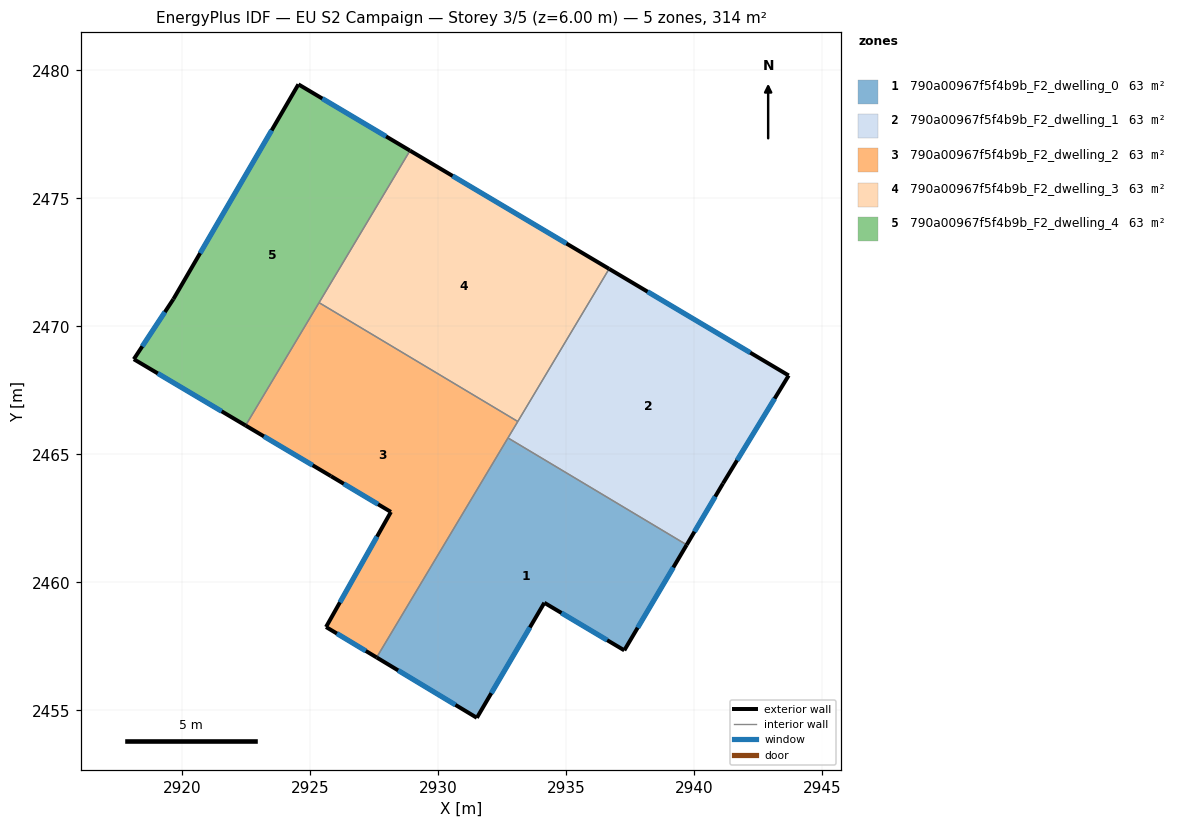
=== STOREY PLAN SPEC (per zone: floor XY polygon, exterior-wall plan segments, windows/doors) ===
zone 1: 790a00967f5f4b9b_F2_dwelling_0  (62.7 m²)
  floor: (2939.70, 2461.46) (2937.27, 2457.34) (2934.14, 2459.20) (2931.51, 2454.71) (2927.59, 2457.07) (2932.72, 2465.64)
  exterior wall: (2927.59, 2457.07) – (2931.51, 2454.71)  [4.6 m]
    window: (2928.43, 2456.56) – (2930.67, 2455.21)  [4.5 m²]
  exterior wall: (2937.27, 2457.34) – (2939.70, 2461.46)  [4.8 m]
    window: (2937.79, 2458.23) – (2939.18, 2460.58)  [4.7 m²]
  exterior wall: (2934.14, 2459.20) – (2937.27, 2457.34)  [3.6 m]
    window: (2934.81, 2458.80) – (2936.60, 2457.74)  [3.6 m²]
  exterior wall: (2931.51, 2454.71) – (2934.14, 2459.20)  [5.2 m]
    window: (2932.07, 2455.67) – (2933.58, 2458.24)  [5.1 m²]
  interior walls: 2
zone 2: 790a00967f5f4b9b_F2_dwelling_1  (62.7 m²)
  floor: (2943.69, 2468.08) (2941.12, 2463.86) (2939.70, 2461.46) (2932.72, 2465.64) (2936.67, 2472.25)
  exterior wall: (2941.12, 2463.86) – (2943.69, 2468.08)  [4.9 m]
    window: (2941.67, 2464.77) – (2943.14, 2467.18)  [4.8 m²]
  exterior wall: (2939.70, 2461.46) – (2941.12, 2463.86)  [2.8 m]
    window: (2940.01, 2461.98) – (2940.82, 2463.35)  [2.7 m²]
  exterior wall: (2943.69, 2468.08) – (2936.67, 2472.25)  [8.2 m]
    window: (2942.18, 2468.97) – (2938.17, 2471.35)  [8.0 m²]
  interior walls: 3
zone 3: 790a00967f5f4b9b_F2_dwelling_2  (62.7 m²)
  floor: (2933.11, 2466.28) (2927.59, 2457.07) (2925.62, 2458.26) (2928.15, 2462.75) (2925.81, 2464.15) (2922.47, 2466.13) (2925.34, 2470.92)
  exterior wall: (2925.62, 2458.26) – (2927.59, 2457.07)  [2.3 m]
    window: (2926.04, 2458.00) – (2927.17, 2457.32)  [2.3 m²]
  exterior wall: (2928.15, 2462.75) – (2925.62, 2458.26)  [5.2 m]
    window: (2927.61, 2461.79) – (2926.16, 2459.22)  [5.1 m²]
  exterior wall: (2925.81, 2464.15) – (2928.15, 2462.75)  [2.7 m]
    window: (2926.31, 2463.85) – (2927.65, 2463.05)  [2.7 m²]
  exterior wall: (2922.47, 2466.13) – (2925.81, 2464.15)  [3.9 m]
    window: (2923.19, 2465.70) – (2925.09, 2464.57)  [3.8 m²]
  interior walls: 4
zone 4: 790a00967f5f4b9b_F2_dwelling_3  (62.7 m²)
  floor: (2936.67, 2472.25) (2933.11, 2466.28) (2925.34, 2470.92) (2928.90, 2476.86)
  exterior wall: (2936.67, 2472.25) – (2928.90, 2476.86)  [9.0 m]
    window: (2935.01, 2473.23) – (2930.56, 2475.87)  [8.9 m²]
  interior walls: 3
zone 5: 790a00967f5f4b9b_F2_dwelling_4  (62.7 m²)
  floor: (2928.90, 2476.86) (2922.47, 2466.13) (2918.11, 2468.72) (2919.65, 2471.06) (2924.54, 2479.45)
  exterior wall: (2928.90, 2476.86) – (2924.54, 2479.45)  [5.1 m]
    window: (2927.96, 2477.42) – (2925.47, 2478.90)  [5.0 m²]
  exterior wall: (2918.11, 2468.72) – (2922.47, 2466.13)  [5.1 m]
    window: (2919.04, 2468.16) – (2921.54, 2466.68)  [5.0 m²]
  exterior wall: (2919.65, 2471.06) – (2918.11, 2468.72)  [2.8 m]
    window: (2919.32, 2470.56) – (2918.44, 2469.22)  [2.8 m²]
  exterior wall: (2924.54, 2479.45) – (2919.65, 2471.06)  [9.7 m]
    window: (2923.49, 2477.65) – (2920.70, 2472.86)  [9.5 m²]
  interior walls: 2

=== DERIVED (storey summary) ===
Building: EU S2 Campaign
Storey: 3 of 5  (floor level z = 6.00 m)
Storey gross floor area: 313.6 m²
Zones on this storey: 5
  - 790a00967f5f4b9b_F2_dwelling_0: floor 62.7 m²; exterior wall 18.2 m (54.6 m²); 4 window(s) 17.8 m²; WWR 32.7%
  - 790a00967f5f4b9b_F2_dwelling_1: floor 62.7 m²; exterior wall 15.9 m (47.6 m²); 3 window(s) 15.6 m²; WWR 32.7%
  - 790a00967f5f4b9b_F2_dwelling_2: floor 62.7 m²; exterior wall 14.1 m (42.2 m²); 4 window(s) 13.8 m²; WWR 32.7%
  - 790a00967f5f4b9b_F2_dwelling_3: floor 62.7 m²; exterior wall 9.0 m (27.1 m²); 1 window(s) 8.9 m²; WWR 32.7%
  - 790a00967f5f4b9b_F2_dwelling_4: floor 62.7 m²; exterior wall 22.7 m (68.0 m²); 4 window(s) 22.2 m²; WWR 32.7%
Zone adjacency (shared interzone walls):
  - 790a00967f5f4b9b_F2_dwelling_0 ↔ 790a00967f5f4b9b_F2_dwelling_1
  - 790a00967f5f4b9b_F2_dwelling_0 ↔ 790a00967f5f4b9b_F2_dwelling_2
  - 790a00967f5f4b9b_F2_dwelling_1 ↔ 790a00967f5f4b9b_F2_dwelling_2
  - 790a00967f5f4b9b_F2_dwelling_1 ↔ 790a00967f5f4b9b_F2_dwelling_3
  - 790a00967f5f4b9b_F2_dwelling_2 ↔ 790a00967f5f4b9b_F2_dwelling_3
  - 790a00967f5f4b9b_F2_dwelling_2 ↔ 790a00967f5f4b9b_F2_dwelling_4
  - 790a00967f5f4b9b_F2_dwelling_3 ↔ 790a00967f5f4b9b_F2_dwelling_4